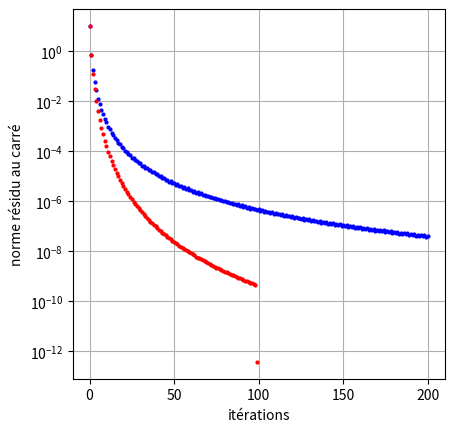

Write the Python code that produced this figure.
import numpy as np
import matplotlib.pyplot as plt

Nmax = 200

A = np.eye(Nmax,Nmax,k=-1)*-1 + np.eye(Nmax,Nmax,)*2 + np.eye(Nmax,Nmax,k=1)*-1

print("Cond(A) = " , np.linalg.cond(A))

b = np.zeros(Nmax)
             
x0 = np.sum(A,axis=0)
r0 = b - np.matmul(A,x0)



def descente(Nmax,tol,A,b,X):
    ité = 0
    w = b - np.matmul(A,X)    #direction de descente -> le gradient (résidu)
    
    normeR = np.matmul(w.T,w)
    evolution_residu = np.array([normeR])

    for k in range(Nmax) :
        ité += 1
        Aw = np.matmul(A,w)
        z = normeR / np.matmul(w.T,Aw)
        X = X + z * w
      
        w = b - np.matmul(A,X)
        normeR = np.matmul(w.T,w)
        evolution_residu=np.vstack((evolution_residu,[normeR]))
        if normeR < tol :
            break
       
    return  evolution_residu, ité

def gradConj(Nmax,tol,A,X,R0):
    ité = 0
    d = R0
    normeR0 = np.matmul(R0.T,R0)
    evolution_residu = np.array([normeR0])
   
    for k in range(Nmax) :
        ité += 1
        Ad = np.matmul(A,d)
        alpha = normeR0 / np.matmul(d.T,Ad)
        X = X + alpha * d
      
        R1 = R0 - alpha * Ad
        normeR1 = np.matmul(R1.T,R1)
        evolution_residu=np.vstack((evolution_residu,[normeR1]))
        if normeR1 < tol :
            break
        beta = normeR1 / normeR0
        d = R1 + beta * d
        R0 = R1
        normeR0 = normeR1
       
    return  evolution_residu, ité
    
Rsucc1, ité1 = descente(Nmax,1e-10,A,b,x0)    #tableau des valeurs de X et residu au fur est à mesure de l'algo
Rsucc2, ité2 = gradConj(Nmax,1e-10,A,x0,r0)

normeResidu1 = Rsucc1[:,0]
normeResidu2 = Rsucc2[:,0]

fig = plt.figure(figsize=plt.figaspect(1.))
ax = fig.add_subplot(1, 1, 1)

ax.plot([k for k in range(ité1+1)],normeResidu1,'bo',markersize=2)
ax.plot([k for k in range(ité2+1)],normeResidu2,'ro',markersize=2)
ax.grid('True')
ax.set_xlabel("itérations")
ax.set_ylabel("norme résidu au carré")
ax.set_yscale('log')
plt.show()
